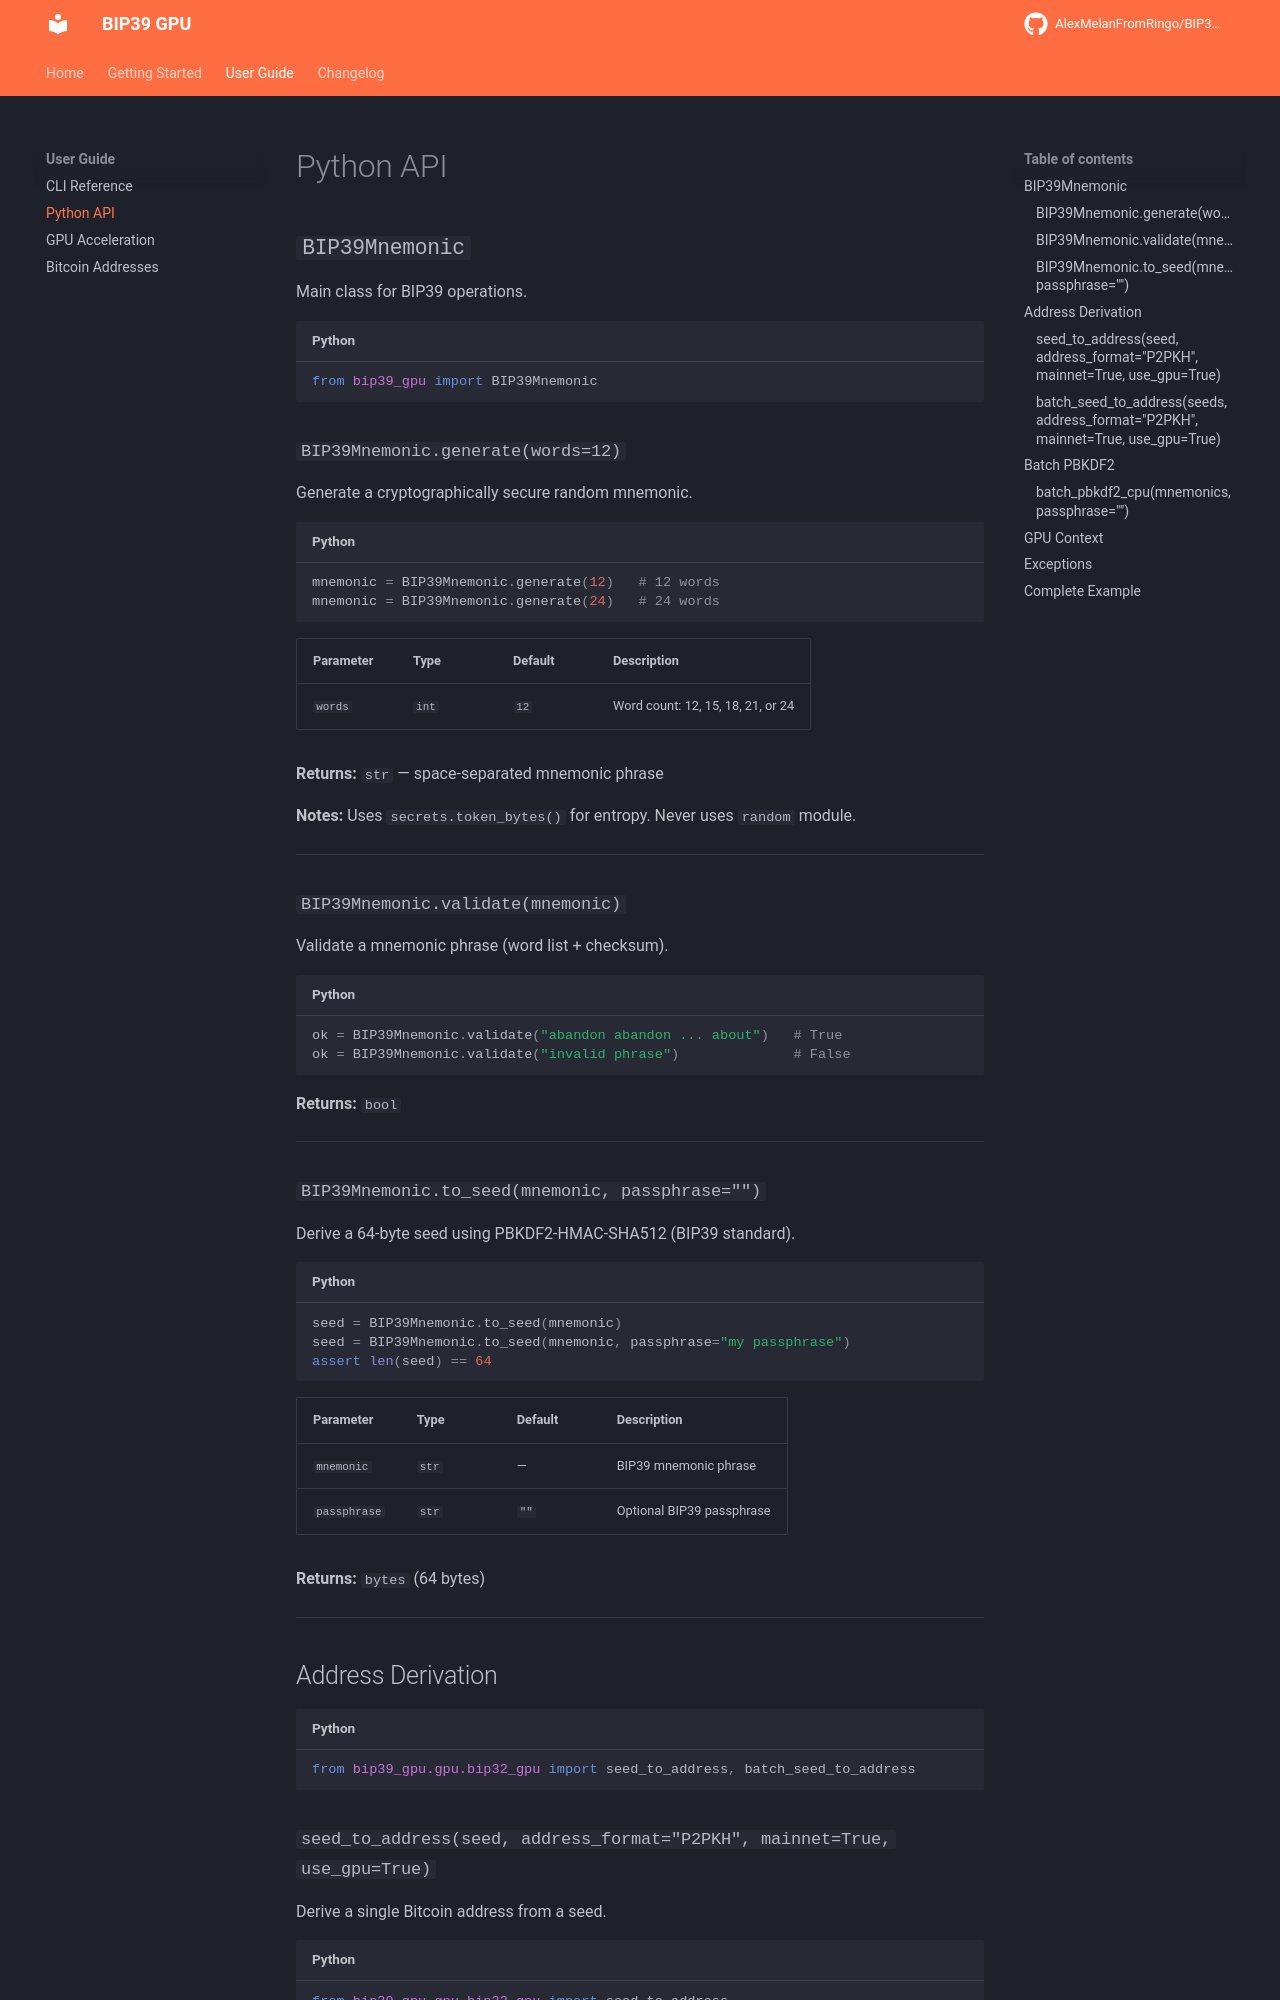

repository: AlexMelanFromRingo/BIP39-GPU · page: api/index.html · generator: mkdocs

# Python API

## `BIP39Mnemonic`

Main class for BIP39 operations.

```python
from bip39_gpu import BIP39Mnemonic
```

### `BIP39Mnemonic.generate(words=12)`

Generate a cryptographically secure random mnemonic.

```python
mnemonic = BIP39Mnemonic.generate(12)   # 12 words
mnemonic = BIP39Mnemonic.generate(24)   # 24 words
```

| Parameter | Type | Default | Description |
|-----------|------|---------|-------------|
| `words` | `int` | `12` | Word count: 12, 15, 18, 21, or 24 |

**Returns:** `str` — space-separated mnemonic phrase

**Notes:** Uses `secrets.token_bytes()` for entropy. Never uses `random` module.

---

### `BIP39Mnemonic.validate(mnemonic)`

Validate a mnemonic phrase (word list + checksum).

```python
ok = BIP39Mnemonic.validate("abandon abandon ... about")   # True
ok = BIP39Mnemonic.validate("invalid phrase")              # False
```

**Returns:** `bool`

---

### `BIP39Mnemonic.to_seed(mnemonic, passphrase="")`

Derive a 64-byte seed using PBKDF2-HMAC-SHA512 (BIP39 standard).

```python
seed = BIP39Mnemonic.to_seed(mnemonic)
seed = BIP39Mnemonic.to_seed(mnemonic, passphrase="my passphrase")
assert len(seed) == 64
```

| Parameter | Type | Default | Description |
|-----------|------|---------|-------------|
| `mnemonic` | `str` | — | BIP39 mnemonic phrase |
| `passphrase` | `str` | `""` | Optional BIP39 passphrase |

**Returns:** `bytes` (64 bytes)

---

## Address Derivation

```python
from bip39_gpu.gpu.bip32_gpu import seed_to_address, batch_seed_to_address
```
